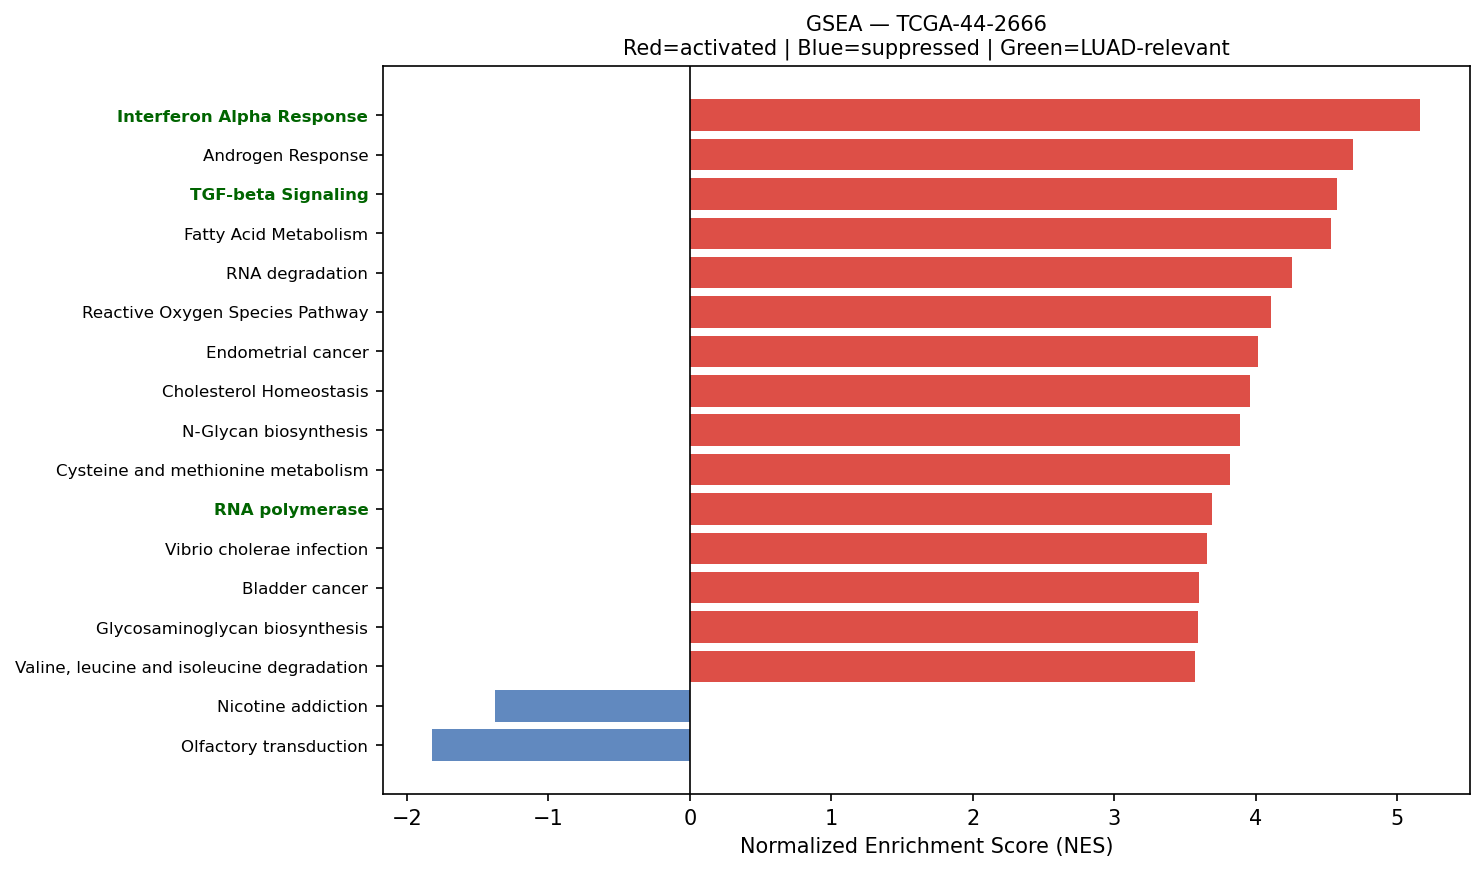

The table this chart was drawn from, first rows:
Name	Term	ES	NES	NOM p-val	FDR q-val	FWER p-val	Tag %	Gene %	Lead_genes	gene_set_db	luad_relevant
prerank	Interferon Alpha Response	0.756	5.163	0.0	0.0	0.0	77/97	15.16%	B2M;BST2;TXNIP;HLA-C;ISG15;LGALS3BP;LY6E…	MSigDB_Hallmark_2020	True
prerank	Androgen Response	0.6912	4.683	0.0	0.0	0.0	74/100	17.18%	B2M;SAT1;KRT19;HPGD;SCD;XRCC6;H1-0;KRT8;…	MSigDB_Hallmark_2020	False
prerank	TGF-beta Signaling	0.7665	4.573	0.0	0.0	0.0	50/54	20.59%	ID1;RHOA;THBS1;JUNB;CTNNB1;RAB31;CDH1;SP…	MSigDB_Hallmark_2020	True
prerank	Fatty Acid Metabolism	0.642	4.529	0.0	0.0	0.0	108/157	17.62%	HPGD;S100A10;HSP90AA1;HSD17B11;PSME1;LDH…	MSigDB_Hallmark_2020	False
prerank	RNA degradation	0.6251	4.252	0.0	0.0	0.0	62/76	23.49%	ENO1;BTG2;TOB1;XRN2;HSPD1;PABPC1;BTG3;HS…	KEGG_2021_Human	False
prerank	Reactive Oxygen Species Pathway	0.7029	4.109	0.0	0.0	0.0	38/48	21.16%	FTL;TXN;PRDX1;GPX4;PRDX4;PRDX6;JUNB;SOD1…	MSigDB_Hallmark_2020	False
prerank	Endometrial cancer	0.658	4.017	0.0	0.0	0.0	45/58	23.07%	CTNNA1;CTNNB1;CCND1;CDH1;MYC;MAPK1;CDKN1…	KEGG_2021_Human	False
prerank	Cholesterol Homeostasis	0.718	3.959	0.0	0.0	0.0	64/74	21.90%	ACTG1;LGALS3;SCD;ANXA5;MAL2;S100A11;LGMN…	MSigDB_Hallmark_2020	False
prerank	N-Glycan biosynthesis	0.6147	3.889	0.0	0.0	0.0	37/50	22.67%	DAD1;RPN2;RPN1;DDOST;GANAB;STT3B;DPM1;AL…	KEGG_2021_Human	False
prerank	Cysteine and methionine metabolism	0.547	3.818	0.0	0.0	0.0	33/49	22.47%	LDHA;AHCYL2;TST;AHCY;MDH2;SMS;MAT2A;AHCY…	KEGG_2021_Human	False
prerank	RNA polymerase	0.7706	3.69	0.0	0.0	0.0	28/31	22.25%	POLR2L;POLR2B;POLR2K;POLR2H;POLR2G;POLR2…	KEGG_2021_Human	True
prerank	Vibrio cholerae infection	0.6158	3.651	0.0	0.0	0.0	32/50	14.90%	ACTG1;ACTB;PDIA4;ARF1;ATP6V0E1;SEC61A1;S…	KEGG_2021_Human	False
prerank	Bladder cancer	0.7386	3.596	0.0	0.0	0.0	32/41	18.30%	MMP1;THBS1;CCND1;CDH1;MYC;MAPK1;CDKN1A;T…	KEGG_2021_Human	False
prerank	Glycosaminoglycan biosynthesis	0.578	3.587	0.0	0.0	0.0	29/53	19.48%	CHPF;HS6ST2;CHPF2;FUT8;B4GALT1;GLCE;B3GN…	KEGG_2021_Human	False
prerank	Valine, leucine and isoleucine degradati…	0.6688	3.567	0.0	0.0	0.0	39/48	21.44%	ECHS1;HSD17B10;HADHA;IVD;HADHB;ALDH3A2;A…	KEGG_2021_Human	False
prerank	Protein export	0.8054	3.551	0.0	0.0	0.0	19/23	12.56%	HSPA5;SEC61A1;SRP9;SEC61B;SRP14;SRPRA;SE…	KEGG_2021_Human	False
prerank	Proteasome	0.716	3.535	0.0	0.0	0.0	38/46	15.75%	PSME1;PSMB3;PSMB4;PSMB5;PSMA7;PSMD2;PSMD…	KEGG_2021_Human	False
prerank	Leishmaniasis	0.6579	3.527	0.0	0.0	0.0	51/74	23.54%	EEF1A1;HLA-DRA;FOS;HLA-DRB1;NFKBIA;HLA-D…	KEGG_2021_Human	False
prerank	Nucleotide excision repair	0.6385	3.523	0.0	0.0	0.0	33/46	19.80%	PCNA;RAD23B;DDB1;POLD2;CETN2;RPA1;RPA2;P…	KEGG_2021_Human	False
prerank	ErbB signaling pathway	0.6164	3.488	0.0	0.0	0.0	63/85	23.39%	ERBB3;AREG;JUN;MYC;CAMK2D;MAPK1;CRK;CDKN…	KEGG_2021_Human	False
prerank	Ferroptosis	0.7144	3.471	0.0	0.0	0.0	34/41	20.61%	FTL;SAT1;GPX4;ACSL5;NCOA4;SLC39A8;CP;PRN…	KEGG_2021_Human	False
prerank	Viral myocarditis	0.6348	3.464	0.0	0.0	0.0	39/57	20.47%	ACTG1;ACTB;HLA-DRA;HLA-A;HLA-B;HLA-C;HLA…	KEGG_2021_Human	False
prerank	SNARE interactions in vesicular transpor…	0.7252	3.435	0.0	0.0	0.0	30/33	23.95%	VAMP8;VAMP3;VAMP7;BET1;STX5;VAMP5;STX6;S…	KEGG_2021_Human	False
prerank	Thyroid cancer	0.7559	3.41	0.0	0.0	0.0	29/37	18.87%	NCOA4;CTNNB1;CCND1;CDH1;MYC;MAPK1;CDKN1A…	KEGG_2021_Human	False
prerank	Notch Signaling	0.6796	3.408	0.0	0.0	0.0	24/32	20.32%	CCND1;APH1A;FBXW11;SAP30;CUL1;DTX4;PRKCA…	MSigDB_Hallmark_2020	True
prerank	Mismatch repair	0.747	3.369	0.0	0.0	0.0	20/23	21.32%	PCNA;POLD2;RPA1;RPA2;RFC1;RFC2;SSBP1;POL…	KEGG_2021_Human	False
prerank	Non-small cell lung cancer	0.5973	3.358	0.0	0.0	0.0	50/72	21.70%	KIF5B;CCND1;MET;STAT3;MAPK1;EML4;CDKN1A;…	KEGG_2021_Human	False
prerank	Angiogenesis	0.6337	3.343	0.0	0.0	0.0	19/36	11.17%	APP;TIMP1;LUM;COL3A1;TNFRSF21;S100A4;SPP…	MSigDB_Hallmark_2020	True
prerank	Pyrimidine metabolism	0.5612	3.341	0.0	0.0	0.0	42/56	26.86%	CMPK1;RRM2B;DPYD;DCTD;NME3;TYMP;CMPK2;EN…	KEGG_2021_Human	False
prerank	Propanoate metabolism	0.65	3.32	0.0	0.0	0.0	26/34	20.58%	LDHA;ECHS1;SUCLG2;HADHA;ACOX1;MMUT;ACADS…	KEGG_2021_Human	False
prerank	Glioma	0.5507	3.312	0.0	0.0	0.0	48/75	20.52%	CALM2;CCND1;CALM1;CAMK2D;MAPK1;CDKN1A;MD…	KEGG_2021_Human	False
prerank	Leukocyte transendothelial migration	0.4828	3.3	0.0	0.0	0.0	57/113	13.82%	ACTG1;ACTB;MYL12B;MSN;EZR;RHOA;MYL12A;AC…	KEGG_2021_Human	False
prerank	Acute myeloid leukemia	0.62	3.287	0.0	0.0	0.0	52/67	25.49%	DUSP6;CCND1;MYC;STAT3;MAPK1;EIF4EBP1;JUP…	KEGG_2021_Human	False
prerank	Fatty acid degradation	0.672	3.282	0.0	0.0	0.0	32/43	21.41%	ACSL5;ECHS1;ACADVL;ACSL1;ADH5;HADHA;ACOX…	KEGG_2021_Human	False
prerank	Bacterial invasion of epithelial cells	0.6357	3.267	0.0	0.0	0.0	56/77	24.18%	ACTG1;ACTB;RHOA;SEPTIN2;CTTN;CTNNA1;CD2A…	KEGG_2021_Human	False
prerank	Basal transcription factors	0.549	3.213	0.0	0.0	0.0	33/44	26.46%	TAF7;GTF2F1;CDK7;TAF13;GTF2B;TAF9;TAF12;…	KEGG_2021_Human	False
prerank	Rheumatoid arthritis	0.4926	3.19	0.0	0.0	0.0	55/89	26.81%	MMP1;HLA-DRA;FOS;HLA-DRB1;HLA-DRB5;ATP6V…	KEGG_2021_Human	False
prerank	Central carbon metabolism in cancer	0.5409	3.181	0.0	0.0	0.0	48/70	21.75%	LDHA;PKM;GLS;MET;MYC;IDH2;IDH1;MAPK1;HK2…	KEGG_2021_Human	False
prerank	Th1 and Th2 cell differentiation	0.5584	3.151	0.0	0.0	0.0	51/90	21.70%	HLA-DRA;FOS;HLA-DRB1;NFKBIA;HLA-DRB5;JUN…	KEGG_2021_Human	False
prerank	Glutathione metabolism	0.5307	3.15	0.0	0.0	0.0	32/56	19.52%	GSTP1;GPX1;GPX4;PRDX6;GSTO1;GSR;ODC1;LAP…	KEGG_2021_Human	False
prerank	Epithelial cell signaling in Helicobacte…	0.5953	3.146	0.0	0.0	0.0	45/70	16.96%	NFKBIA;ATP6V0E1;CXCL2;JUN;MET;RAC1;ATP6V…	KEGG_2021_Human	False
prerank	Biosynthesis of unsaturated fatty acids	0.6379	3.144	0.0	0.0	0.0	20/27	22.00%	SCD;ELOVL5;ELOVL1;HACD3;ACOX1;HACD2;SCP2…	KEGG_2021_Human	False
prerank	Homologous recombination	0.6078	3.134	0.0	0.0	0.0	32/41	31.65%	POLD2;RPA1;RPA2;RBBP8;NBN;SSBP1;BRCC3;PO…	KEGG_2021_Human	False
prerank	Malaria	0.4722	3.077	0.0	0.0	0.0	27/50	26.65%	SDC1;THBS1;CD81;HBB;MET;ICAM1;LRP1;PECAM…	KEGG_2021_Human	False
prerank	Various types of N-glycan biosynthesis	0.5799	3.031	0.0	0.0	0.0	27/39	22.21%	DAD1;RPN2;RPN1;DDOST;STT3B;HEXB;STT3A;AL…	KEGG_2021_Human	False
prerank	Fructose and mannose metabolism	0.6128	3.025	0.0	0.0	0.0	25/33	25.32%	PFKFB2;TPI1;GFUS;HK2;HK1;FBP1;AKR1B10;PF…	KEGG_2021_Human	False
prerank	Mucin type O-glycan biosynthesis	0.5769	3.007	0.0	0.0	0.0	19/36	13.06%	GALNT3;GALNT5;GALNT7;ST6GALNAC4;GALNT1;C…	KEGG_2021_Human	False
prerank	Wnt-beta Catenin Signaling	0.5513	2.956	0.0	0.0	0.0	34/42	31.33%	CTNNB1;MYC;DKK1;CUL1;DKK4;RBPJ;NCSTN;KAT…	MSigDB_Hallmark_2020	True
prerank	Type I diabetes mellitus	0.5374	2.907	0.0	0.0	0.0	18/41	13.05%	HLA-DRA;HLA-A;HLA-B;HLA-C;HLA-DRB1;HLA-E…	KEGG_2021_Human	False
prerank	Vasopressin-regulated water reabsorption	0.6378	2.896	0.0	0.0	0.0	33/44	17.04%	AQP3;ARHGDIB;AQP4;DYNLL1;RAB11A;GNAS;CRE…	KEGG_2021_Human	False
prerank	Citrate cycle (TCA cycle)	0.71	2.887	0.0	0.0	0.0	22/30	10.49%	SUCLG2;ACLY;IDH2;IDH1;MDH2;FH;MDH1;IDH3B…	KEGG_2021_Human	False
prerank	Fatty acid elongation	0.6593	2.881	0.0	0.0	0.0	22/27	26.46%	ECHS1;PPT1;ELOVL5;HADHA;ELOVL1;HACD3;HAD…	KEGG_2021_Human	False
prerank	Selenocompound metabolism	0.7464	2.873	0.0	0.0	0.0	14/17	21.16%	TXNRD1;PAPSS1;SEPHS2;PAPSS2;INMT;MARS1;S…	KEGG_2021_Human	False
prerank	Other types of O-glycan biosynthesis	0.557	2.852	0.0	0.0	0.0	32/47	25.02%	OGT;GALNT3;GALNT5;GALNT7;ST6GAL1;GALNT1;…	KEGG_2021_Human	False
prerank	Lysine degradation	0.584	2.847	0.0	0.0	0.0	54/63	30.26%	ECHS1;HADHA;ALDH3A2;PLOD1;MECOM;ALDH9A1;…	KEGG_2021_Human	False
prerank	Glycolysis / Gluconeogenesis	0.4533	2.801	0.0	0.0	0.0	41/67	21.21%	ENO1;GAPDH;TPI1;LDHA;PGK1;PKM;ADH5;AKR1A…	KEGG_2021_Human	False
prerank	DNA replication	0.6932	2.781	0.0	0.0	0.0	31/36	25.93%	PCNA;MCM3;MCM7;POLD2;MCM4;RPA1;RPA2;POLE…	KEGG_2021_Human	False
prerank	Pyruvate metabolism	0.5404	2.725	0.0	0.0	0.0	29/47	17.54%	GLO1;LDHA;PKM;ADH5;AKR1A1;MDH2;FH;MDH1;A…	KEGG_2021_Human	False
prerank	Fc epsilon RI signaling pathway	0.5241	2.72	0.0	0.0	0.0	51/67	28.53%	PLA2G4A;RAC1;MAPK1;LYN;MAPK13;GRB2;SYK;N…	KEGG_2021_Human	False
prerank	B cell receptor signaling pathway	0.5849	2.681	0.0	0.0	0.0	59/79	31.47%	FOS;NFKBIA;IFITM1;JUN;CD81;RAC1;MAPK1;PP…	KEGG_2021_Human	False
... 70 more rows
